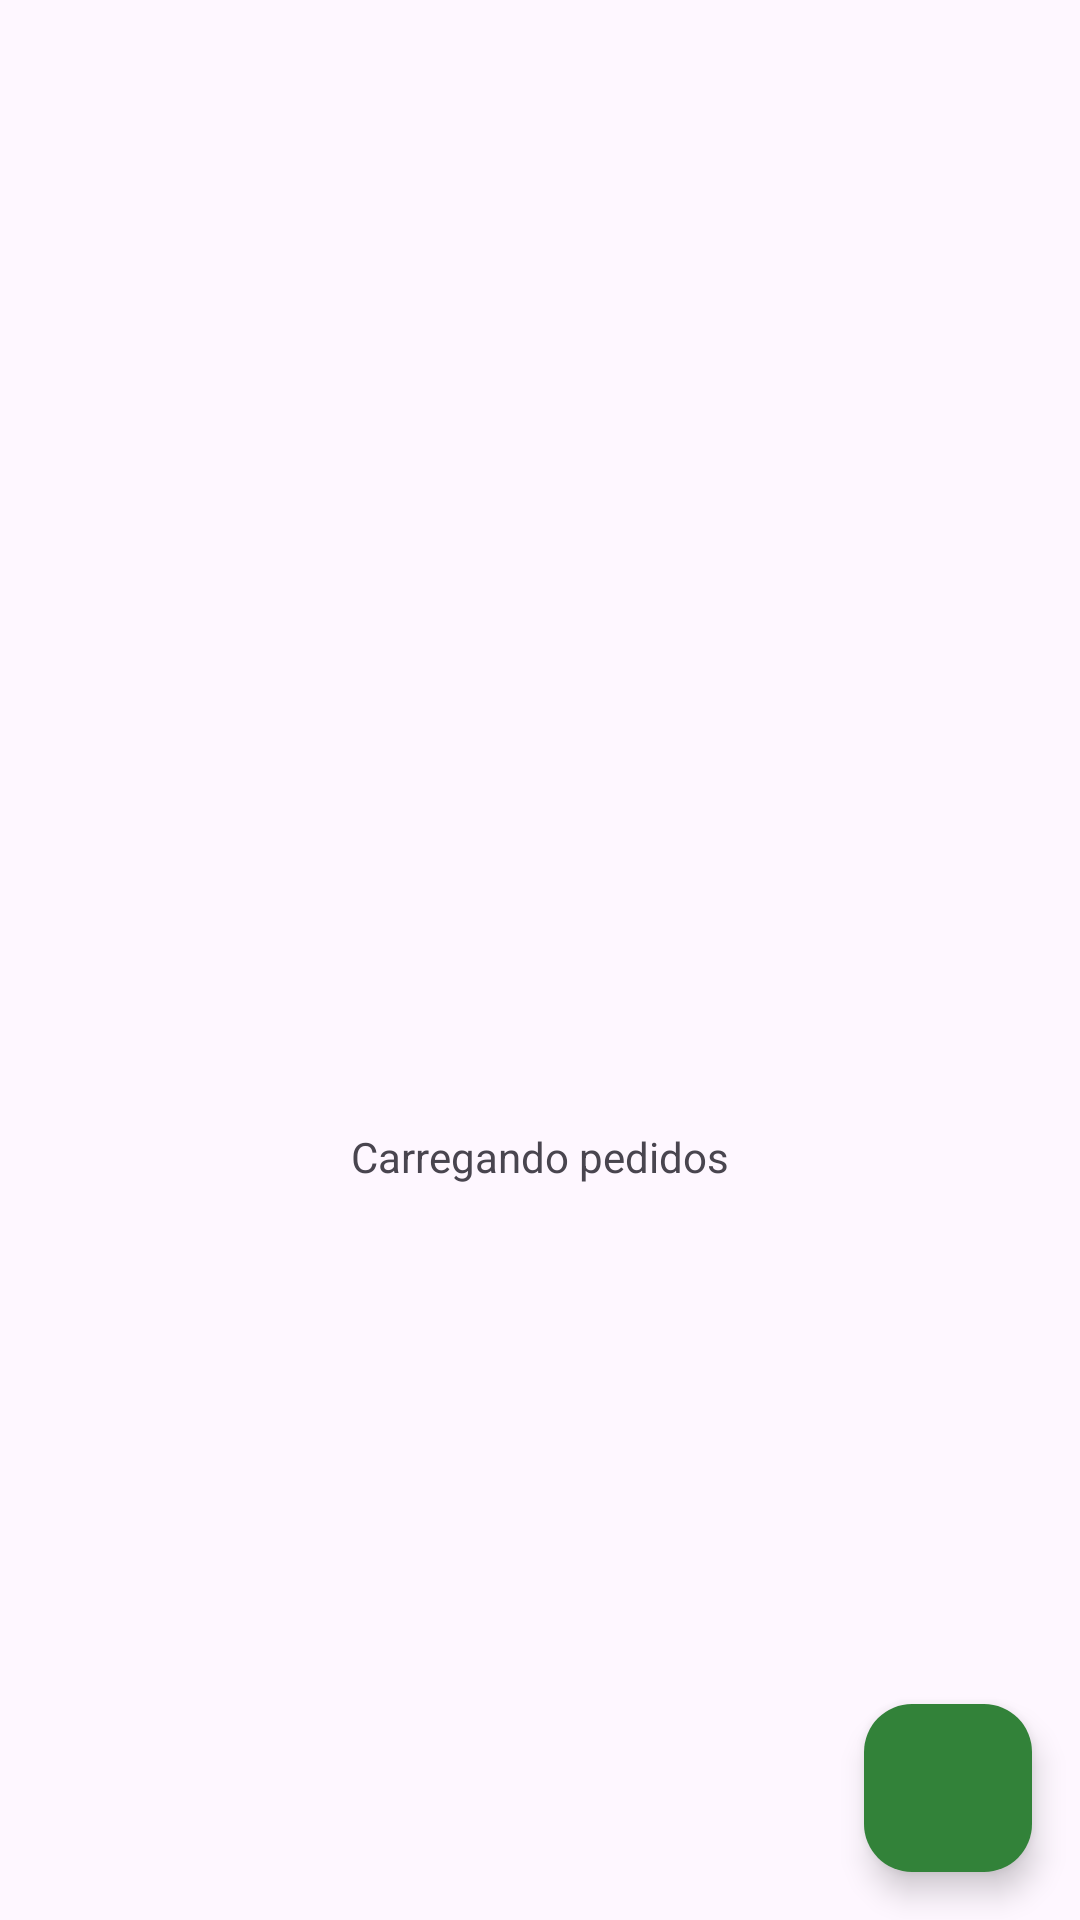

Reconstruct the res/layout file that produces this screen, plus the resources it refers to.
<!-- AndroidManifest.xml: application theme Theme.CoffeeWare -->
<!-- res/layout/fragment_open_orders.xml -->
<?xml version="1.0" encoding="utf-8"?>
<androidx.constraintlayout.widget.ConstraintLayout xmlns:android="http://schemas.android.com/apk/res/android"
    xmlns:tools="http://schemas.android.com/tools"
    android:layout_width="match_parent"
    android:layout_height="match_parent"
    xmlns:app="http://schemas.android.com/apk/res-auto"
    tools:context=".ui.OpenOrdersFragment">

    <androidx.recyclerview.widget.RecyclerView
        android:id="@+id/rvOrder"
        android:layout_width="0dp"
        android:layout_height="0dp"
        app:layout_constraintStart_toStartOf="parent"
        app:layout_constraintEnd_toEndOf="parent"
        app:layout_constraintTop_toTopOf="parent"
        app:layout_constraintBottom_toBottomOf="parent"/>

    <ProgressBar
        android:id="@+id/progress_bar"
        android:layout_width="wrap_content"
        android:layout_height="wrap_content"
        android:layout_marginTop="32dp"
        android:indeterminateTint="@color/default_color"
        android:visibility="invisible"
        app:layout_constraintBottom_toBottomOf="parent"
        app:layout_constraintEnd_toEndOf="parent"
        app:layout_constraintStart_toStartOf="parent"
        app:layout_constraintTop_toTopOf="parent"
        tools:visibility="visible" />

    <TextView
        android:id="@+id/textInfo"
        android:layout_width="wrap_content"
        android:layout_height="wrap_content"
        android:text="@string/status_order"
        app:layout_constraintTop_toBottomOf="@id/progress_bar"
        app:layout_constraintEnd_toEndOf="parent"
        app:layout_constraintStart_toStartOf="parent"
        android:layout_margin="16dp"/>

    <com.google.android.material.floatingactionbutton.FloatingActionButton
        android:id="@+id/fab_add"
        android:layout_width="wrap_content"
        android:layout_height="wrap_content"
        android:layout_margin="16dp"
        android:backgroundTint="@color/default_color"
        android:src="@drawable/ic_add"
        app:layout_constraintBottom_toBottomOf="parent"
        app:layout_constraintEnd_toEndOf="parent"
        app:tint="@color/white" />

</androidx.constraintlayout.widget.ConstraintLayout>
<!-- resources referenced by this layout -->
<resources>
  <color name="default_color">#328239</color>,
  <color name="white">#FFFFFFFF</color>
  <string name="status_order">Carregando pedidos</string>
  <style name="Theme.CoffeeWare" parent="Base.Theme.CoffeeWare" />
  <style name="Base.Theme.CoffeeWare" parent="Theme.Material3.DayNight.NoActionBar">
          <item name="colorPrimaryVariant">@color/white</item>
          <item name="android:statusBarColor">@color/white</item>
          <item name="android:windowLightStatusBar">true</item>
      </style>
</resources>
